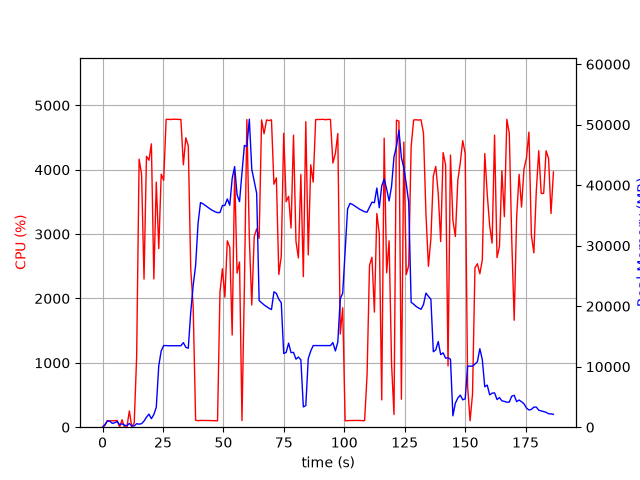

Data behind this chart, as committed beside it:
elapsed_time, nproc, cpu, mem_real, mem_virtual
3.62396240234375e-05, 1, 0.0, 7.801, 3185
1.006, 6, 28.8, 454.3, 2602
2.016, 5, 101.1, 1053, 3114
3.025, 5, 99.2, 980.2, 3102
4.033, 3, 99.2, 639, 2095
5.042, 3, 100.2, 733.4, 2207
6.049, 4, 105.2, 949.7, 2740
7.057, 4, 3.0, 422.2, 1949
8.065, 5, 115.1, 557.2, 2481
9.073, 3, 1.0, 325.5, 1632
10.08, 3, 0.0, 255.9, 1550
11.09, 5, 252.6, 625.1, 2521
12.1, 3, 3.0, 202.1, 1457
13.1, 1, 66.5, 224, 1255
14.11, 1, 1100, 577, 4753
15.13, 1, 4164, 504.2, 4767
16.14, 1, 3932, 580.4, 4783
17.16, 1, 2301, 1015, 6647
18.17, 1, 4209, 1649, 6647
19.19, 1, 4147, 2165, 8191
20.2, 1, 4402, 1399, 8191
21.22, 1, 2303, 2095, 8703
22.23, 1, 3807, 3291, 10527
23.26, 1, 2774, 10161, 19253
24.27, 1, 3930, 12613, 29507
25.29, 1, 3835, 13492, 29507
26.31, 1, 4782, 13492, 29507
27.33, 1, 4782, 13467, 29507
28.35, 1, 4780, 13467, 29507
29.37, 1, 4785, 13467, 29507
30.38, 1, 4783, 13467, 29507
31.4, 1, 4782, 13467, 29507
32.42, 1, 4781, 13467, 29507
33.44, 1, 4077, 13979, 29507
34.45, 1, 4496, 13211, 29507
35.47, 1, 4371, 13047, 32295
36.49, 1, 2455, 19002, 45209
37.5, 1, 1873, 23447, 45209
38.51, 1, 109.0, 26742, 65689
39.52, 1, 101.1, 33686, 65689
40.52, 1, 105.2, 37138, 65689
41.53, 1, 105.1, 36941, 65689
42.54, 1, 104.3, 36655, 65689
43.55, 1, 104.2, 36361, 65689
44.55, 1, 103.3, 36067, 65689
45.56, 1, 102.3, 35820, 65689
46.57, 1, 102.2, 35611, 65689
47.58, 1, 99.2, 35472, 65689
48.58, 1, 2098, 35485, 65689
49.59, 1, 2462, 36640, 65709
50.61, 1, 2020, 36658, 65709
51.62, 1, 2895, 37732, 65709
52.63, 1, 2799, 36693, 90285
53.63, 1, 1432, 41118, 90285
54.65, 1, 3954, 43086, 90285
55.66, 1, 2394, 38412, 90285
56.67, 1, 2567, 37287, 90285
57.68, 1, 103.2, 42046, 90285
58.69, 1, 2195, 46568, 90285
59.71, 1, 4780, 46400, 90285
... 125 more rows
